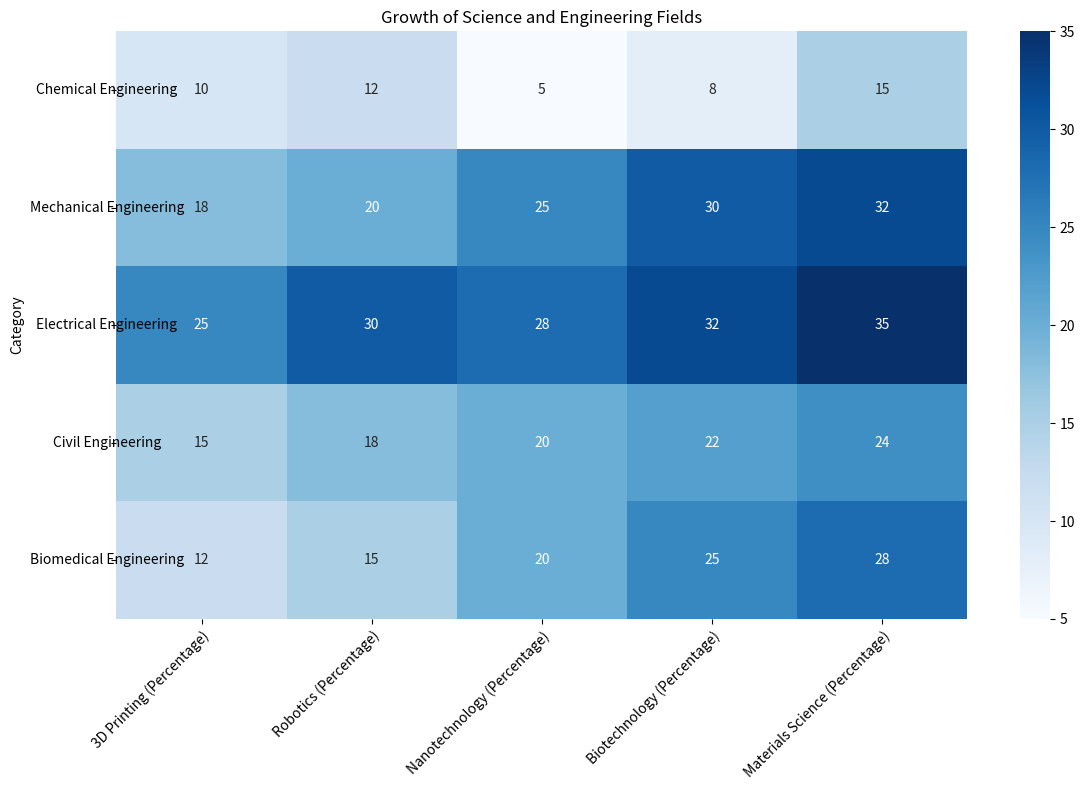

The script that saved this image: (Note: this script raises an exception after producing the figure.)

import matplotlib.pyplot as plt
import numpy as np
import pandas as pd
import seaborn as sns

# Process the data
data = {
    'Category': ['Chemical Engineering', 'Mechanical Engineering', 'Electrical Engineering', 'Civil Engineering', 'Biomedical Engineering'],
    '3D Printing (Percentage)': [10, 18, 25, 15, 12],
    'Robotics (Percentage)': [12, 20, 30, 18, 15],
    'Nanotechnology (Percentage)': [5, 25, 28, 20, 20],
    'Biotechnology (Percentage)': [8, 30, 32, 22, 25],
    'Materials Science (Percentage)': [15, 32, 35, 24, 28]
}

df = pd.DataFrame(data)
df.set_index('Category', inplace=True)

# Plot the heatmap chart
fig, ax = plt.subplots(figsize=(12, 8))

# Use seaborn to plot the heatmap
sns.heatmap(df, annot=True, fmt='g', cmap='Blues', ax=ax)

# Set ticks and ticklabels for the x and y axis
ax.set_xticklabels(df.columns, rotation=45, ha='right', rotation_mode='anchor')
ax.set_yticklabels(df.index, rotation=0, ha='center')

# Set the title of the figure
plt.title('Growth of Science and Engineering Fields')

# Automatically resize the image
plt.tight_layout()

# Save the image
plt.savefig('output/final/heatmap/png/20231225-210514_46.png', bbox_inches='tight')

# Clear the current image state
plt.clf()
